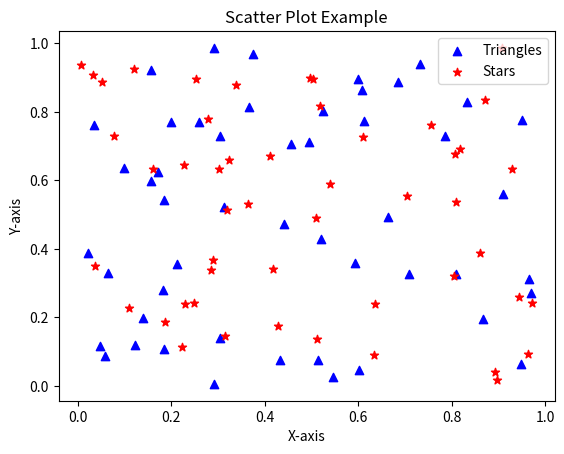

Generate this figure with matplotlib:
import numpy as np
import matplotlib.pyplot as plt

#first graphic

# # Define the parametric functions
# def x_parametric(t):
#     return np.tan(2 * np.exp(-t))
#
# def y_parametric(t):
#     return np.log(np.cos(1 / np.tan(np.exp(t))))
#
# # Generate values for the parameter t
# t_values = np.linspace(-2, 2, 1000)
#
# # Calculate corresponding x and y values
# x_values = x_parametric(t_values)
# y_values = y_parametric(t_values)
#
# # Plot the parametric curve
# plt.plot(x_values, y_values, label='Curve', color='blue')
#
# # Plot the graph (y = ln(cot(e^t)), x = tan(2e^-t))
# graph_x = np.linspace(-2, 2, 1000)
# graph_y = np.log(np.cos(1 / np.tan(np.exp(graph_x))))
# plt.plot(graph_x, graph_y, label='Graph', linestyle='--', color='red')
#
# # Add labels and legend
# plt.xlabel('x')
# plt.ylabel('y')
# plt.title('Parametrically Defined Curve')
# plt.legend()
#
# # Sign the graph and the curve
# plt.text(0.5, 2, 'Curve', color='blue')
# plt.text(0.5, -2, 'Graph', color='red')
#
# # Show the plot
# plt.grid(True)
# plt.show()

# second graphic
#
#
# # Define the polar equation
# def polar_equation(gamma):
#     return 5 / (1 - 0.5 * np.sin(gamma))
#
# # Generate values for gamma
# gamma_values = np.linspace(0, 2 * np.pi, 1000)
#
# # Calculate corresponding radial values using the polar equation
# p_values = polar_equation(gamma_values)
#
# # Plot the polar curve
# plt.polar(gamma_values, p_values, label=r'$p = \frac{5}{1 - \frac{1}{2} \sin(\gamma)}$')
#
# # Add labels and legend
# plt.title('Polar Curve')
# plt.legend()
#
# # Show the plot
# plt.show()

#third graphic
#
# # Given curve equation in Cartesian coordinates
# def cartesian_equation(x, y):
#     return 9 * x**2 - 24 * x * y + 16 * y**2 - 20 * x + 110 * y - 50
#
# # Rotation matrix for counterclockwise rotation by angle alpha
# def rotation_matrix(alpha):
#     alpha_rad = np.radians(alpha)
#     return np.array([[np.cos(alpha_rad), -np.sin(alpha_rad)],
#                      [np.sin(alpha_rad), np.cos(alpha_rad)]])
#
# # Generate points in Cartesian coordinates
# x_values = np.linspace(-10, 10, 400)
# y_values = np.linspace(-10, 10, 400)
# x_grid, y_grid = np.meshgrid(x_values, y_values)
#
# # Transform points using the rotation matrix
# alpha = 63  # Angle in degrees
# rotation_matrix_alpha = rotation_matrix(alpha)
# x_rotated, y_rotated = np.einsum('ij,jkl->ikl', rotation_matrix_alpha, np.stack([x_grid, y_grid]))
#
# # Evaluate the equation in rotated coordinates
# curve_values_rotated = cartesian_equation(x_rotated, y_rotated)
#
# # Plot the curve at angle alpha
# plt.contour(x_grid, y_grid, curve_values_rotated, levels=[0], colors='blue', label=f'α = {alpha}°')
#
# # Add labels and legend
# plt.xlabel('x')
# plt.ylabel('y')
# plt.title('Curve at Angle α')
# plt.legend()
#
# # Show the plot
# plt.grid(True)
# plt.show()

#fourth graphic first part

# # Define the functions
# def f(x):
#     return 2 / (x**2 - 1)
#
# def g(x):
#     return np.sin(x**2 + 1)
#
# # Generate x values
# x_values = np.linspace(-3, 3, 400)
#
# # Generate y values for each function
# y_f = f(x_values)
# y_g = g(x_values)
#
# # Plot the graphs
# plt.figure(figsize=(10, 5))
#
# # Plot the graph of f(x)
# plt.subplot(1, 2, 1)
# plt.plot(x_values, y_f, color='blue', label='f(x) = 2/(x^2 - 1)')
# plt.title('Graph of f(x)')
# plt.xlabel('x')
# plt.ylabel('f(x)')
# plt.legend()
#
# # Plot the graph of g(x)
# plt.subplot(1, 2, 2)
# plt.plot(x_values, y_g, color='brown', label='g(x) = sin(x^2 + 1)')
# plt.title('Graph of g(x)')
# plt.xlabel('x')
# plt.ylabel('g(x)')
# plt.legend()
#
# # Adjust layout for better visualization
# plt.tight_layout()
#
# # Show the plots
# plt.show()

#fourth graphic second part


# # Define the functions
# def f(x):
#     return 2 / (x**2 - 1)
#
# def g(x):
#     return np.sin(x**2 + 1)
#
# # Generate x values
# x_values = np.linspace(-3, 3, 400)
#
# # Generate y values for each function
# y_f = f(x_values)
# y_g = g(x_values)
#
# # Plot the graphs
# plt.figure(figsize=(8, 6))
#
# # Plot the graph of f(x) in blue with a thicker line
# plt.plot(x_values, y_f, color='blue', label=r'$f(x) = \frac{2}{x^2 - 1}$', linewidth=2)
#
# # Plot the graph of g(x) in brown with a thinner line
# plt.plot(x_values, y_g, color='brown', label=r'$g(x) = \sin(x^2 + 1)$', linewidth=1)
#
# # Draw the x and y axes through the origin
# plt.axhline(0, color='black', linewidth=0.5)
# plt.axvline(0, color='black', linewidth=0.5)
#
# # Add labels to the x and y axes
# plt.xlabel('x')
# plt.ylabel('y')
#
# # Add a legend
# plt.legend()
#
# # Set plot limits for better visualization
# plt.ylim([-2, 2])
#
# # Show the plot
# plt.grid(True)
# plt.title('Graphs of f(x) and g(x)')
# plt.show()

#fifth graphic

# # Ellipse equation: (x^2/18) + (y^2/8) = 1
# def ellipse(x):
#     return np.sqrt(8 - 8 * (x**2 / 18))
#
# # Straight line equation: 5x + y + 1 = 0
# def line(x):
#     return -5 * x - 1
#
# # Generate x values for the ellipse
# x_ellipse = np.linspace(-np.sqrt(18), np.sqrt(18), 400)
# y_ellipse_positive = ellipse(x_ellipse)
# y_ellipse_negative = -y_ellipse_positive
#
# # Generate x values for the line
# x_line = np.linspace(-4, 4, 400)
# y_line = line(x_line)
#
# # Plot the graphs
# plt.figure(figsize=(8, 6))
#
# # Plot the ellipse in blue with a solid line
# plt.plot(x_ellipse, y_ellipse_positive, color='blue', label='Ellipse (Upper)', linestyle='-', linewidth=2)
# plt.plot(x_ellipse, y_ellipse_negative, color='blue', label='Ellipse (Lower)', linestyle='-', linewidth=2)
#
# # Plot the line in red with a dashed line
# plt.plot(x_line, y_line, color='red', label='Line', linestyle='--', linewidth=2)
#
# # Draw the x and y axes
# plt.axhline(0, color='black', linewidth=0.5)
# plt.axvline(0, color='black', linewidth=0.5)
#
# # Add labels to the x and y axes
# plt.xlabel('x')
# plt.ylabel('y')
#
# # Add a legend
# plt.legend()
#
# # Set equal aspect ratio for better visualization
# plt.gca().set_aspect('equal', adjustable='box')
#
# # Show the plot
# plt.grid(True)
# plt.title('Ellipse and Line in the Same Plot')
# plt.show()


#sixth graphic


# # Set a random seed for reproducibility
# np.random.seed(42)
#
# # 1. Bar Graph
# categories = ['Group 1', 'Group 2', 'Group 3', 'Group 4']
# colors = ['red', 'green', 'blue', 'purple']
#
# bar_values = np.random.randint(1, 10, len(categories))
# bar_width = 0.7
#
# plt.bar(categories, bar_values, color=colors)
# plt.title('Bar Graph')
# plt.xlabel('Categories')
# plt.ylabel('Values')
# plt.show()
#
# # 2. Histogram with Groupings
# data = np.random.randn(1000) * 3 + 10
#
# plt.hist(data, bins=20, color='orange', edgecolor='black')
# plt.title('Histogram with Groupings')
# plt.xlabel('Values')
# plt.ylabel('Frequency')
# plt.show()
#
# # 3. Pie Chart with Sectors
# labels = ['Sector 1', 'Sector 2', 'Sector 3', 'Sector 4', 'Sector 5', 'Sector 6']
# sizes = [15, 10, 25, 20, 5, 10]
#
# explode = (0, 0, 0.1, 0, 0, 0)  # Explode the third sector
#
# plt.pie(sizes, labels=labels, autopct='%1.1f%%', colors=['cyan', 'magenta', 'yellow', 'lime', 'blue', 'purple'], explode=explode)
# plt.title('Pie Chart with Sectors')
# plt.show()
#
# # 4. Scatter Plot with Various Symbols
# num_points = 50
# x = np.random.rand(num_points)
# y = np.random.rand(num_points)
# symbols = ['o', 's', 'D', '^', 'v']
#
# plt.scatter(x, y, c='red', marker=np.random.choice(symbols, num_points))
# plt.title('Scatter Plot with Various Symbols')
# plt.xlabel('X-axis')
# plt.ylabel('Y-axis')
# plt.show()

import numpy as np
import matplotlib.pyplot as plt

# Generate random data for the scatter plot
np.random.seed(42)  # Setting seed for reproducibility
x1 = np.random.rand(50)  # Random x values between 0 and 1
y1 = np.random.rand(50)  # Random y values between 0 and
x2 = np.random.rand(50)
y2 = np.random.rand(50)

# Create a scatter plot
plt.scatter(x1, y1, marker="^", color='blue', label='Triangles')
plt.scatter(x2, y2, marker="*", color='red', label='Stars')


# Add labels and title
plt.xlabel('X-axis')
plt.ylabel('Y-axis')
plt.title('Scatter Plot Example')

# Add a legend
plt.legend()

# Show the plot
plt.show()

